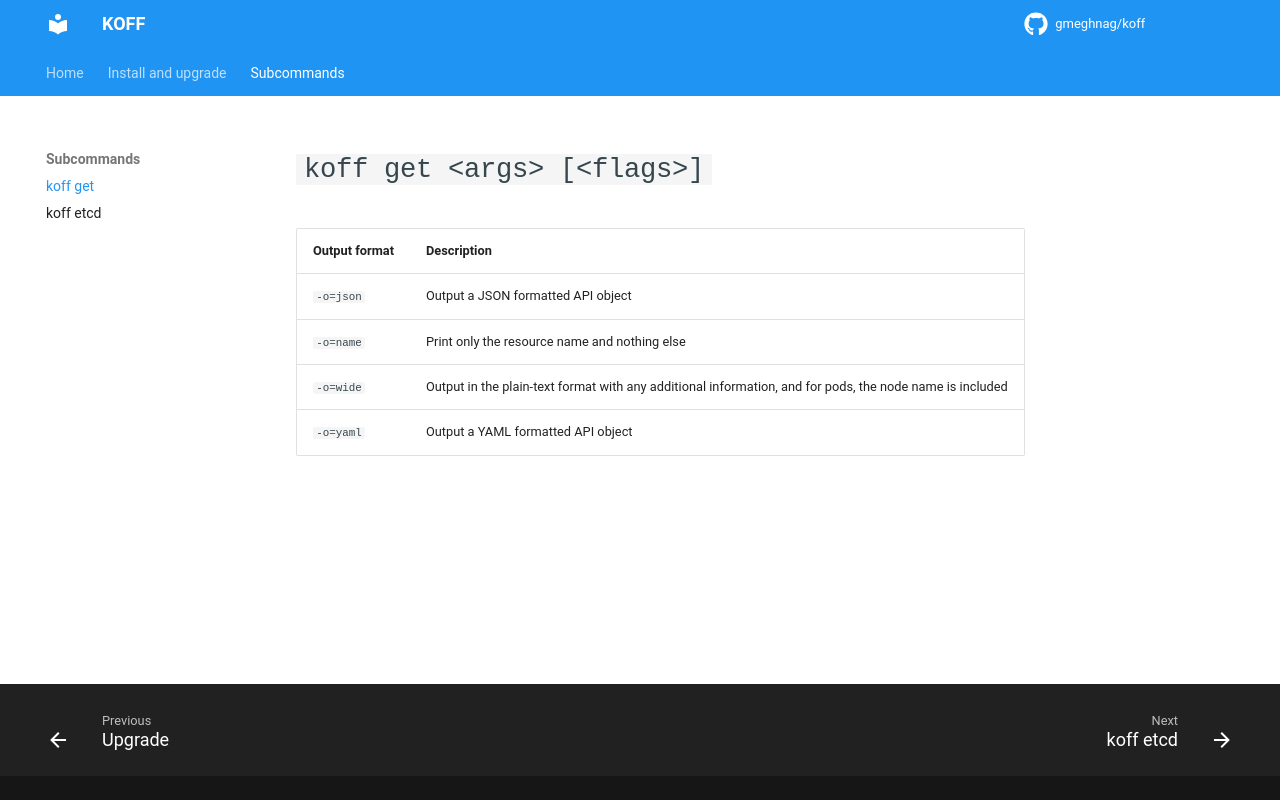

repository: gmeghnag/koff · page: subcmds/get/index.html · generator: mkdocs

# `koff get <args> [<flags>]`

| Output format             | Description                                                                                               | 
|---------------------------|-----------------------------------------------------------------------------------------------------------|
| `-o=json`                 | Output a JSON formatted API object                                                                        |
| `-o=name`                 | Print only the resource name and nothing else                                                             | 
| `-o=wide`                 | Output in the plain-text format with any additional information, and for pods, the node name is included  | 
| `-o=yaml`                 | Output a YAML formatted API object                                                                        | 
